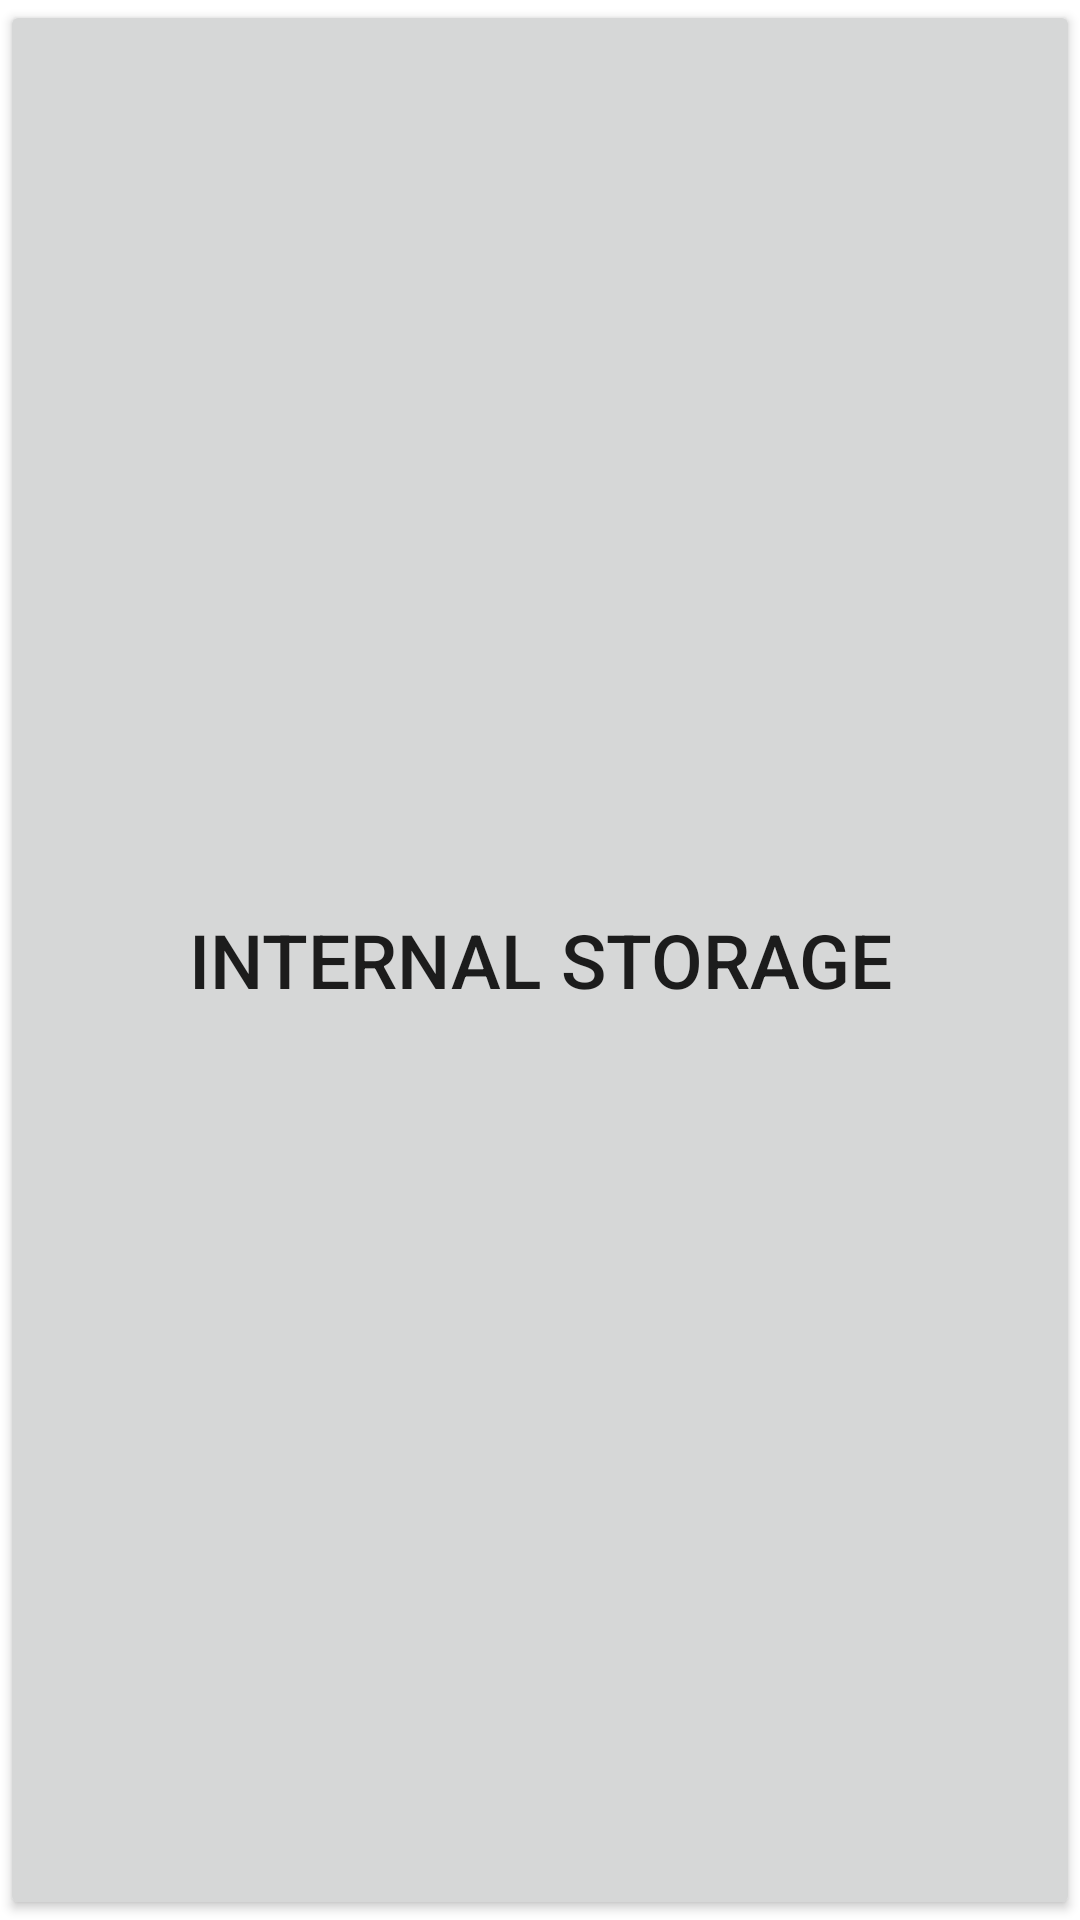

Write the Android layout XML for this screen, with the resource values it uses.
<!-- AndroidManifest.xml: application theme Theme.MyFileExplorer -->
<!-- res/layout/component_button.xml -->
<?xml version="1.0" encoding="utf-8"?>
<Button xmlns:android="http://schemas.android.com/apk/res/android"
    android:id="@+id/volume_name_button"
    android:layout_width="match_parent"
    android:layout_height="wrap_content"
    android:layout_margin="20dp"
    android:padding="20dp"
    android:text="Internal storage"
    android:textSize="25sp" />
<!-- resources referenced by this layout -->
<resources>
  <style name="Theme.MyFileExplorer" parent="Theme.MaterialComponents.Light.DarkActionBar">
          
          <item name="colorPrimary">#FFE082</item>
          <item name="colorPrimaryVariant">#FFA000</item>
          <item name="colorOnPrimary">#FFFFFF</item>
  
          
          <item name="colorSecondary">#AED851</item>
          <item name="colorSecondaryVariant">#689F38</item>
          <item name="colorOnSecondary">#000000</item>
  
          
          <item name="android:colorBackground">#FFFFFF</item>
          <item name="colorOnBackground">#000000</item>
  
          
          <item name="colorSurface">#FFFFFF</item>
          <item name="colorOnSurface">#000000</item>
  
          
          <item name="colorError">#FF4A08</item>
          <item name="colorOnError">#FFFFFF</item>
  
          
          <item name="android:statusBarColor" tools:targetApi="l">?attr/colorPrimaryVariant</item>
          
      </style>
</resources>
